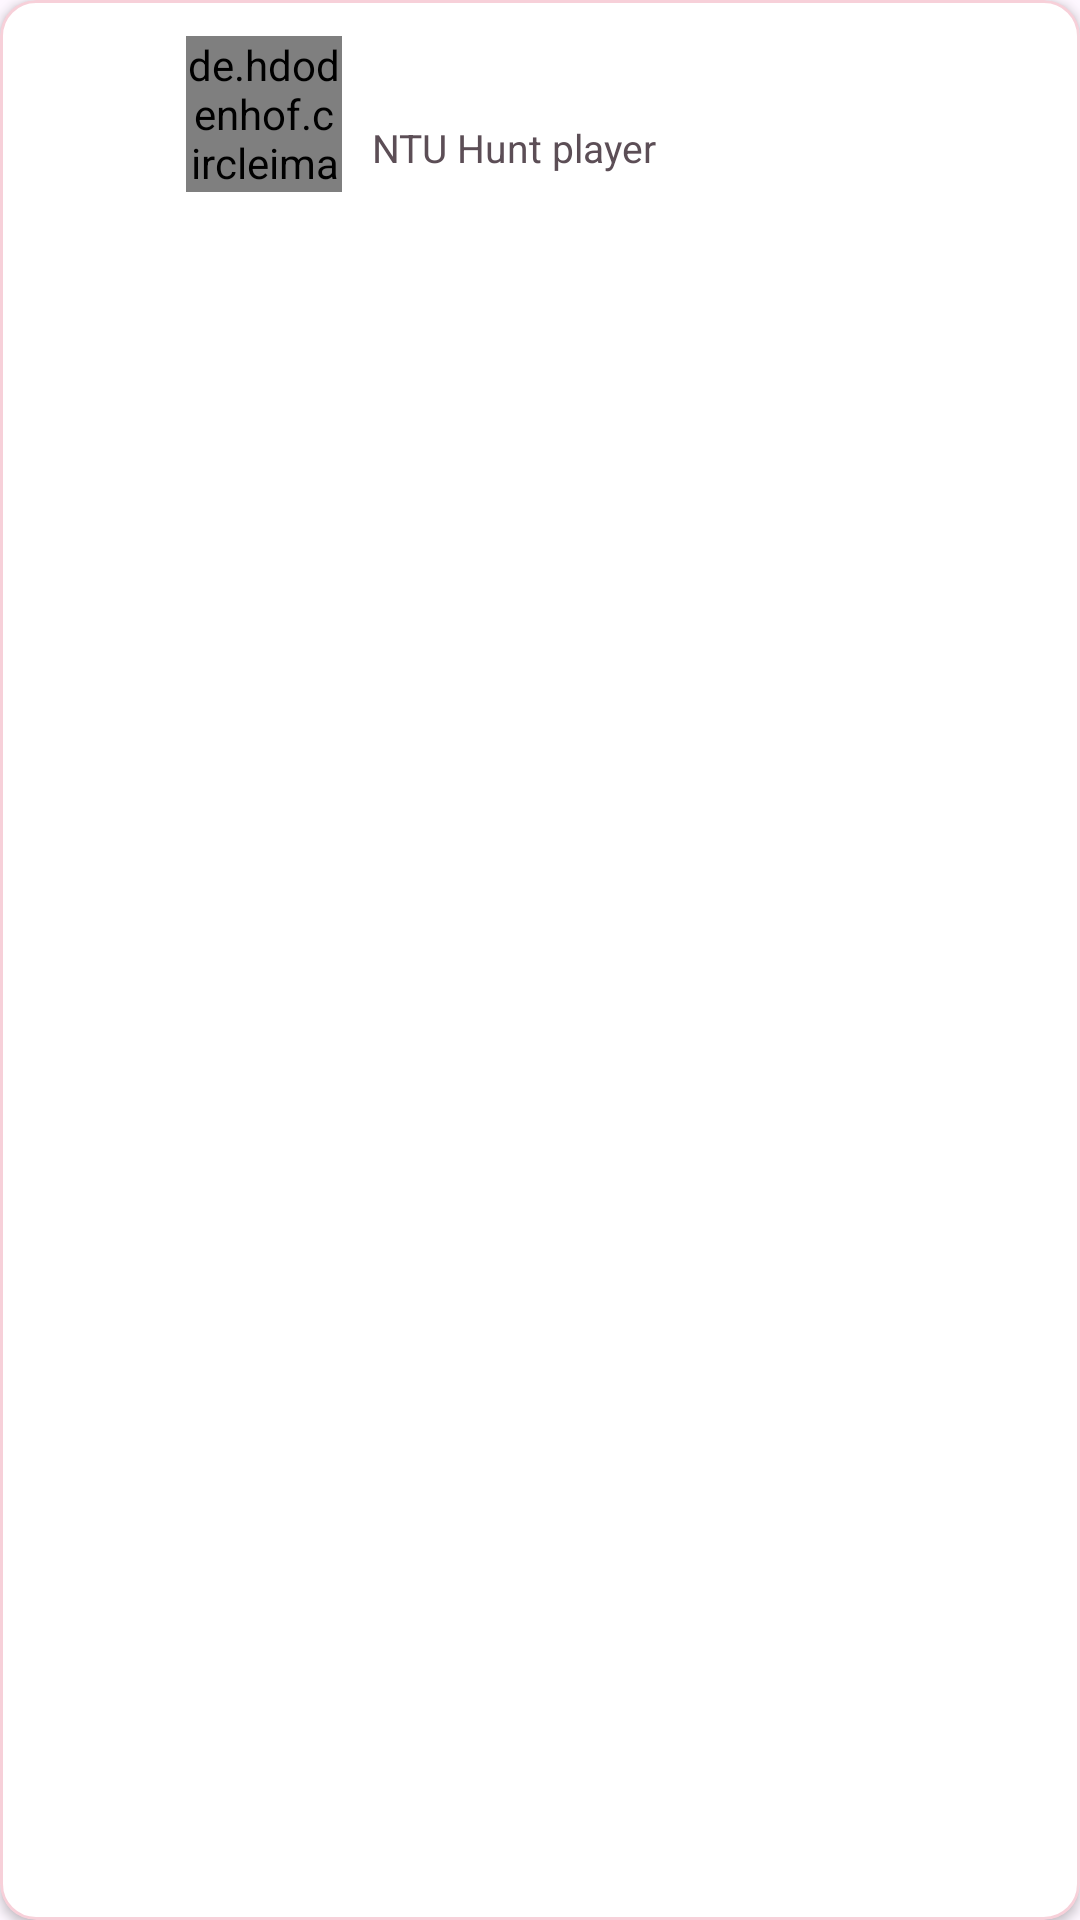

This screen was rendered from an Android layout file. Write that file and the resources it references.
<!-- AndroidManifest.xml: application theme Theme.TreasureHuntApplication -->
<!-- res/layout/leaderboard_row_template.xml -->
<?xml version="1.0" encoding="utf-8"?>
<com.google.android.material.card.MaterialCardView xmlns:android="http://schemas.android.com/apk/res/android"
    xmlns:app="http://schemas.android.com/apk/res-auto"
    android:layout_width="match_parent"
    android:layout_height="wrap_content"
    android:layout_marginBottom="10dp"
    app:cardBackgroundColor="@color/white"
    app:cardCornerRadius="12dp"
    app:cardElevation="2dp"
    app:strokeColor="@color/ntu_leaderboard_row_stroke"
    app:strokeWidth="1dp">

    <LinearLayout
        android:layout_width="match_parent"
        android:layout_height="wrap_content"
        android:gravity="center_vertical"
        android:orientation="horizontal"
        android:padding="12dp">

        <TextView
            android:id="@+id/tvRank"
            android:layout_width="40dp"
            android:layout_height="wrap_content"
            android:gravity="center"
            android:textColor="@color/ntuRed"
            android:textSize="20sp"
            android:textStyle="bold" />

        <de.hdodenhof.circleimageview.CircleImageView
            android:id="@+id/playerImage"
            android:layout_width="52dp"
            android:layout_height="52dp"
            android:layout_marginStart="10dp"
            android:layout_marginEnd="10dp"
            android:scaleType="centerCrop"
            android:src="@drawable/baseline_person_24"
            app:civ_border_color="@color/ntu_leaderboard_avatar_ring"
            app:civ_border_width="1dp" />

        <LinearLayout
            android:layout_width="0dp"
            android:layout_height="wrap_content"
            android:layout_weight="1"
            android:orientation="vertical">

            <TextView
                android:id="@+id/tvUsername"
                android:layout_width="wrap_content"
                android:layout_height="wrap_content"
                android:textColor="@color/ntu_leaderboard_name"
                android:textSize="17sp"
                android:textStyle="bold" />

            <TextView
                android:id="@+id/playerLocation"
                android:layout_width="wrap_content"
                android:layout_height="wrap_content"
                android:text="@string/leaderboard_row_campus_hint"
                android:textColor="@color/ntu_support_text_muted"
                android:textSize="13sp" />
        </LinearLayout>

        <TextView
            android:id="@+id/tvScore"
            android:layout_width="wrap_content"
            android:layout_height="wrap_content"
            android:textColor="@color/ntuRed"
            android:textSize="16sp"
            android:textStyle="bold" />
    </LinearLayout>
</com.google.android.material.card.MaterialCardView>
<!-- resources referenced by this layout -->
<resources>
  <color name="ntuRed">#D71440</color>
  <color name="ntu_leaderboard_avatar_ring">#4A3A52</color>
  <color name="ntu_leaderboard_name">#1A1A1A</color>
  <color name="ntu_leaderboard_row_stroke">#33D71440</color>
  <color name="ntu_support_text_muted">#5C4E56</color>
  <color name="white">#FFFFFFFF</color>
  <string name="leaderboard_row_campus_hint">NTU Hunt player</string>
  <style name="Theme.TreasureHuntApplication" parent="Theme.Material3.DayNight.NoActionBar">
          <item name="materialAlertDialogTheme">@style/ThemeOverlay.NTU.MaterialAlertDialog</item>
      </style>
  <style name="ThemeOverlay.NTU.MaterialAlertDialog" parent="ThemeOverlay.Material3.MaterialAlertDialog">
          <item name="colorPrimary">@color/ntuRed</item>
          <item name="colorOnPrimary">@color/white</item>
          <item name="colorSecondary">@color/ntu_header_gradient_start</item>
          <item name="android:colorBackground">@color/white</item>
          <item name="colorSurface">@color/white</item>
          <item name="colorOnSurface">@color/darkgrey</item>
          <item name="colorOnSurfaceVariant">@color/ntu_support_text_muted</item>
          <item name="shapeAppearanceMediumComponent">@style/ShapeAppearance.NTU.Dialog</item>
      </style>
  <color name="ntu_header_gradient_start">#3D2247</color>
  <color name="darkgrey">#404040</color>
  <style name="ShapeAppearance.NTU.Dialog" parent="ShapeAppearance.Material3.Corner.Medium">
          <item name="cornerSize">20dp</item>
      </style>
</resources>
